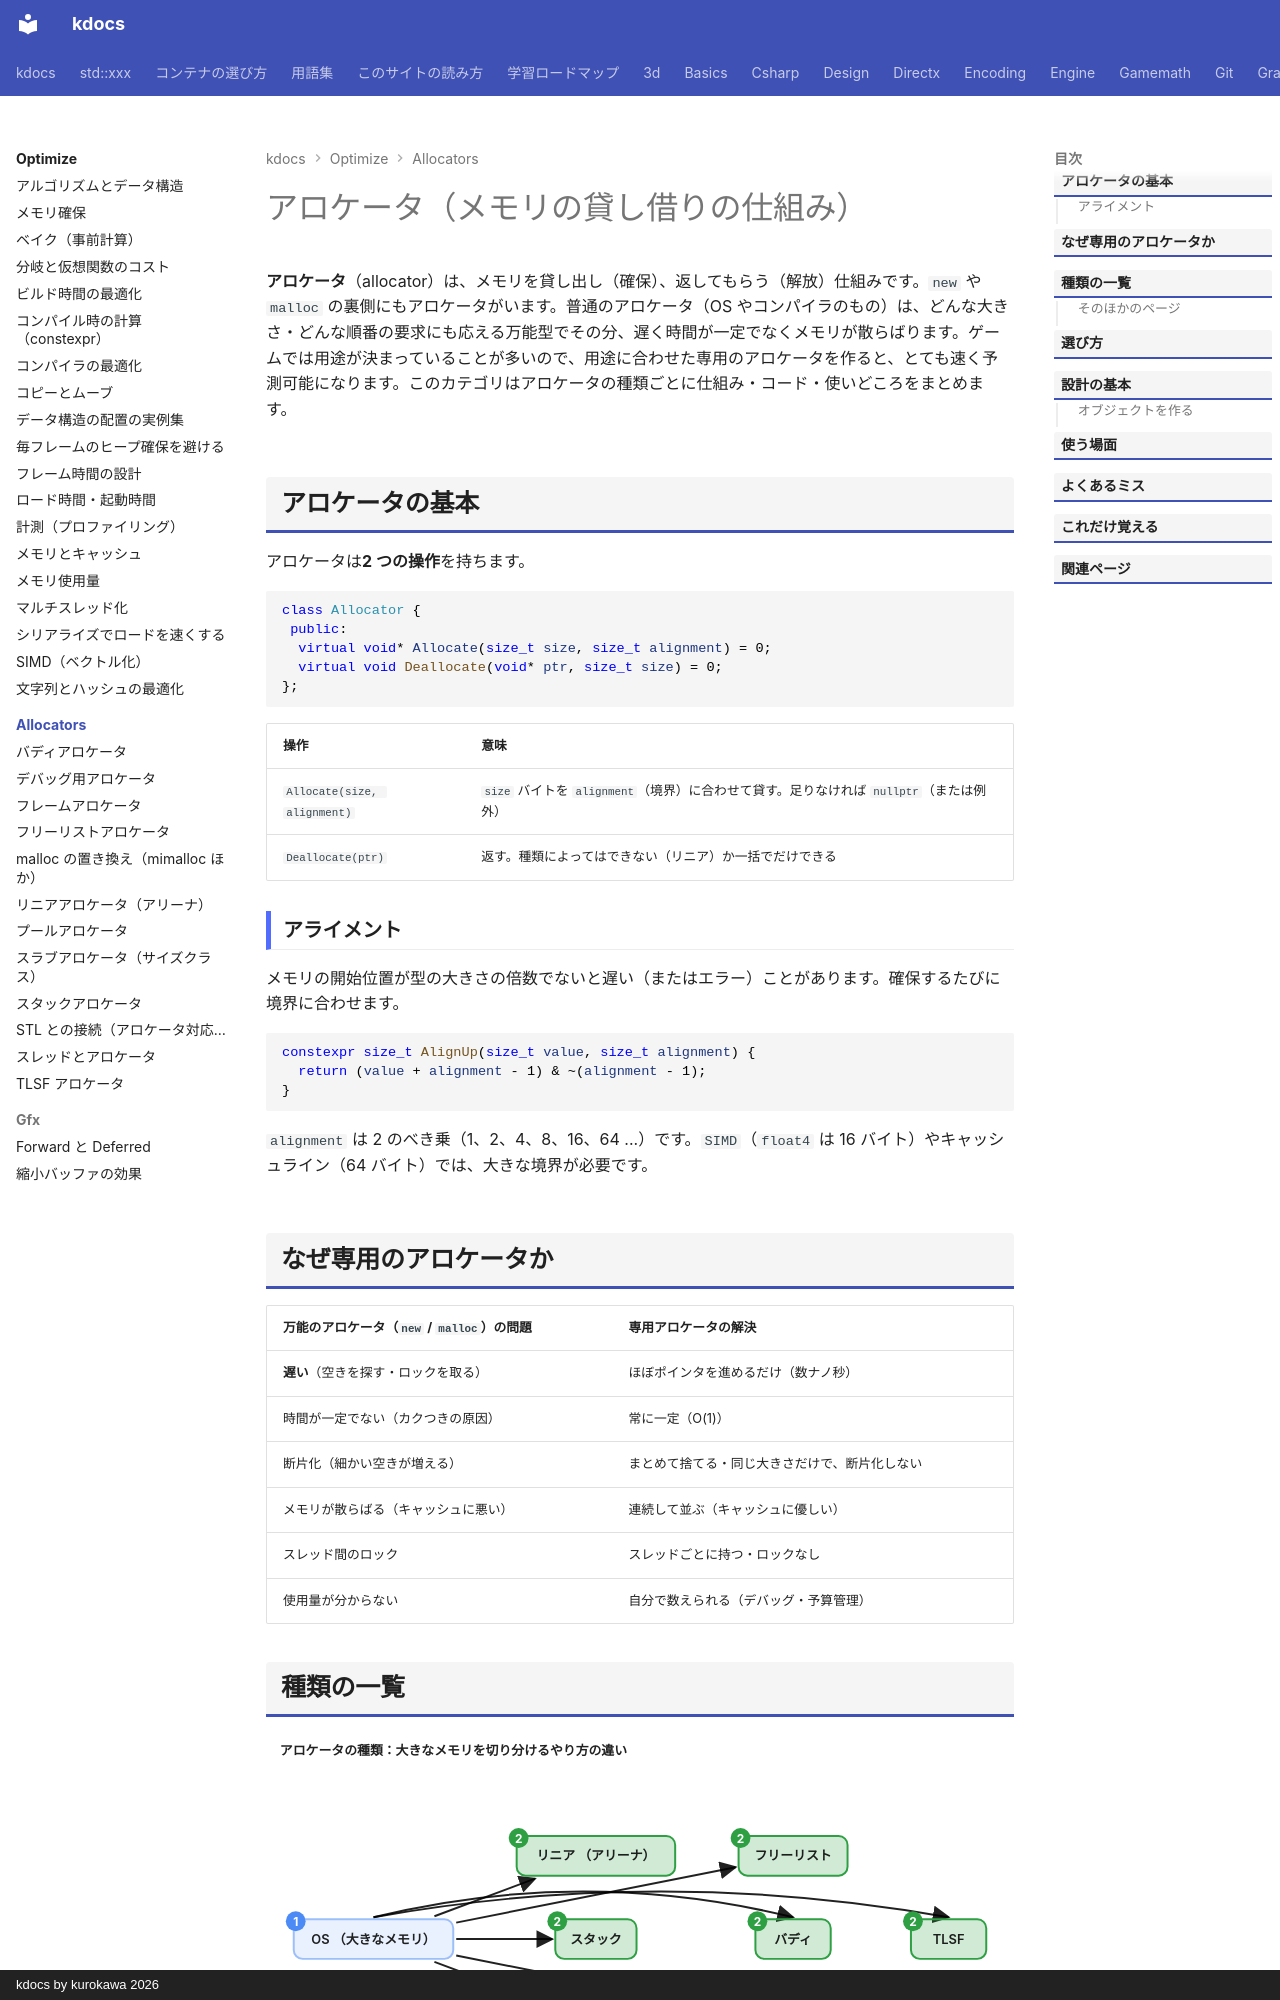

repository: qwzxdf/kdocs · page: optimize/allocators/index.html · generator: mkdocs · copyright: kdocs by kurokawa 2026

---
title: アロケータ（メモリの貸し借りの仕組み）
tags:
  - 最適化
  - アロケータ
---

# アロケータ（メモリの貸し借りの仕組み）

**アロケータ**（allocator）は、メモリを貸し出し（確保）、返してもらう（解放）仕組みです。`new` や `malloc` の裏側にもアロケータがいます。普通のアロケータ（OS やコンパイラのもの）は、どんな大きさ・どんな順番の要求にも応える万能型でその分、遅く時間が一定でなくメモリが散らばります。ゲームでは用途が決まっていることが多いので、用途に合わせた専用のアロケータを作ると、とても速く予測可能になります。このカテゴリはアロケータの種類ごとに仕組み・コード・使いどころをまとめます。

## アロケータの基本

アロケータは**2 つの操作**を持ちます。

```cpp
class Allocator {
 public:
  virtual void* Allocate(size_t size, size_t alignment) = 0;
  virtual void Deallocate(void* ptr, size_t size) = 0;
};
```

| 操作 | 意味 |
| --- | --- |
| `Allocate(size, alignment)` | `size` バイトを `alignment`（境界）に合わせて貸す。足りなければ `nullptr`（または例外） |
| `Deallocate(ptr)` | 返す。種類によってはできない（リニア）か一括でだけできる |

### アライメント

メモリの開始位置が型の大きさの倍数でないと遅い（またはエラー）ことがあります。確保するたびに境界に合わせます。

```cpp
constexpr size_t AlignUp(size_t value, size_t alignment) {
  return (value + alignment - 1) & ~(alignment - 1);
}
```

`alignment` は 2 のべき乗（1、2、4、8、16、64 ...）です。`SIMD`（`float4` は 16 バイト）やキャッシュライン（64 バイト）では、大きな境界が必要です。

## なぜ専用のアロケータか

| 万能のアロケータ（`new` / `malloc`）の問題 | 専用アロケータの解決 |
| --- | --- |
| **遅い**（空きを探す・ロックを取る） | ほぼポインタを進めるだけ（数ナノ秒） |
| 時間が一定でない（カクつきの原因） | 常に一定（O(1)） |
| 断片化（細かい空きが増える） | まとめて捨てる・同じ大きさだけで、断片化しない |
| メモリが散らばる（キャッシュに悪い） | 連続して並ぶ（キャッシュに優しい） |
| スレッド間のロック | スレッドごとに持つ・ロックなし |
| 使用量が分からない | 自分で数えられる（デバッグ・予算管理） |
